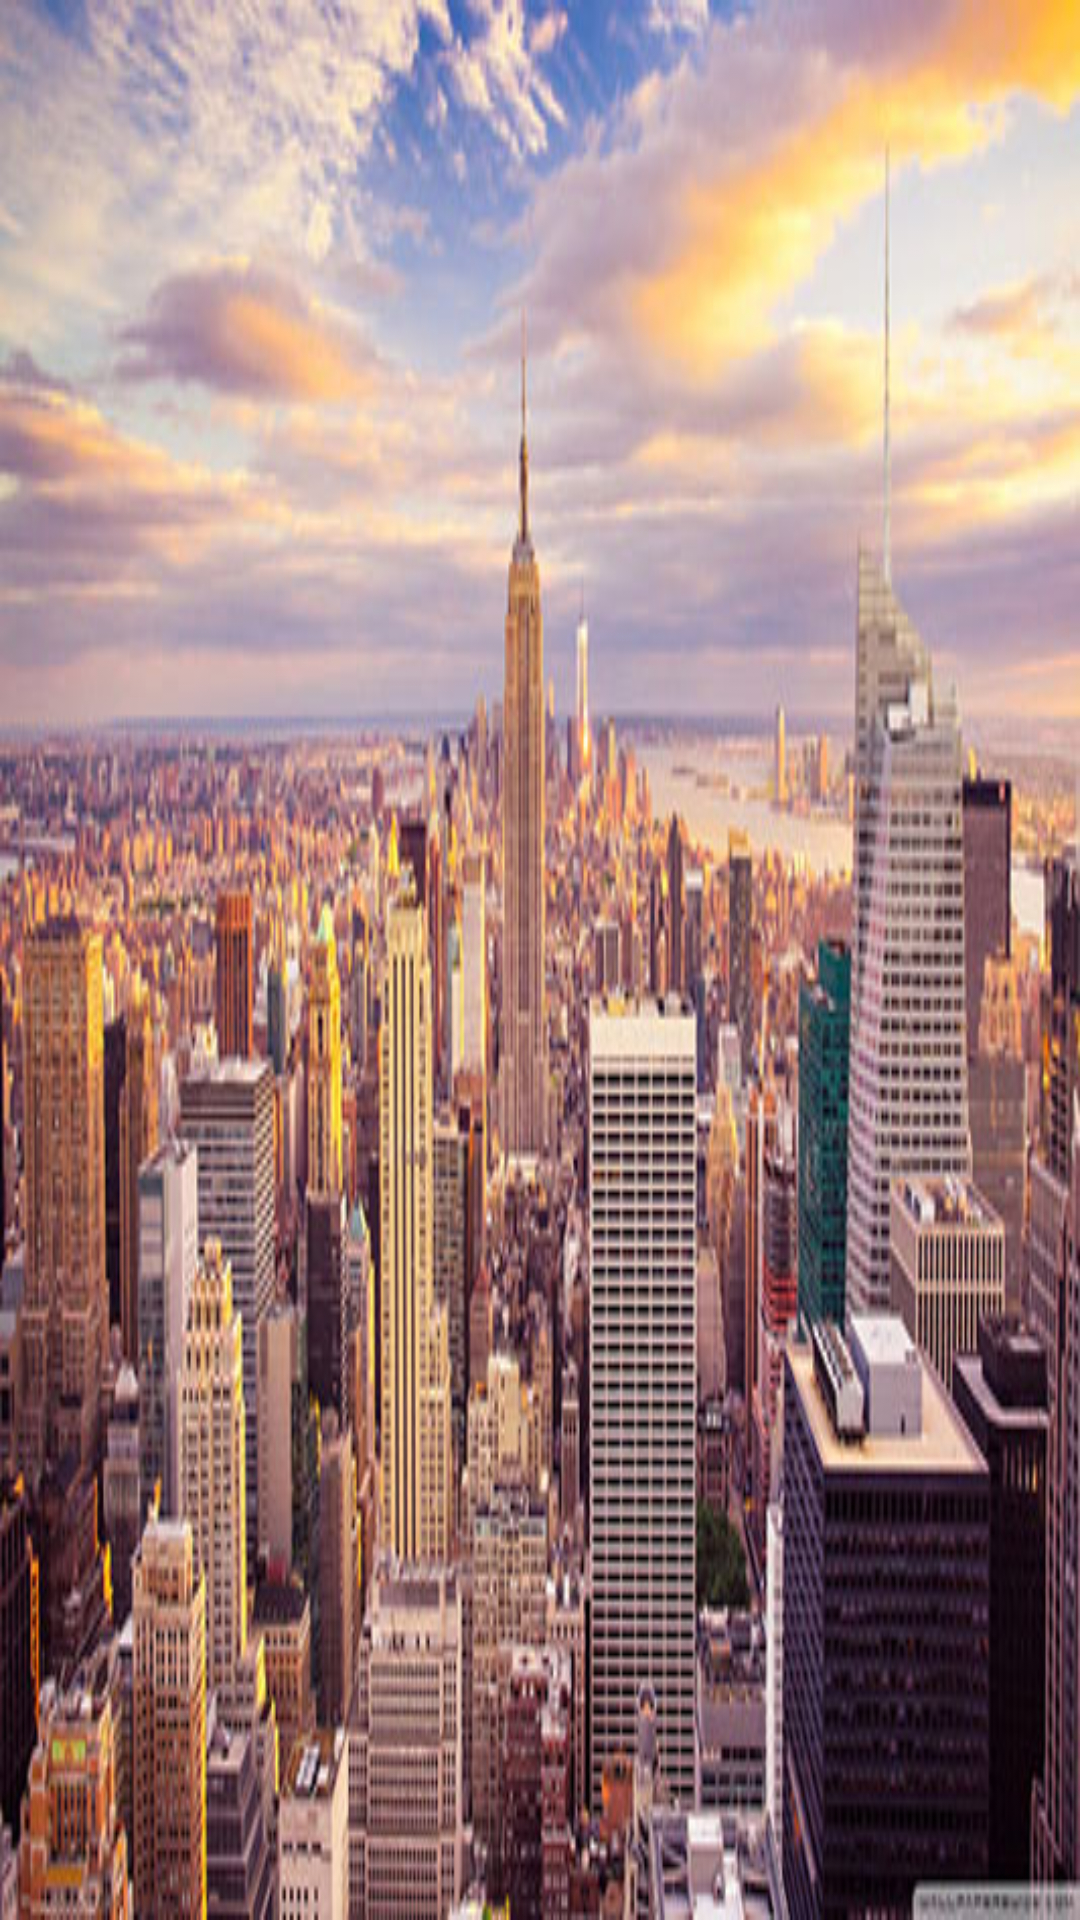

Here is an Android app screen rendered from its layout file. Give the layout XML and the strings, colors and styles it references.
<!-- AndroidManifest.xml: application theme MyCustomAppTheme -->
<!-- res/layout/nav_header_home.xml -->
<?xml version="1.0" encoding="utf-8"?>
<RelativeLayout xmlns:android="http://schemas.android.com/apk/res/android"
    xmlns:tools="http://schemas.android.com/tools"
    android:layout_width="match_parent"
    android:layout_height="150dp"
    android:background="@color/white"
    android:theme="@style/ThemeOverlay.AppCompat.Dark">

    <ImageView
        android:id="@+id/nh_background_iv"
        android:layout_width="match_parent"
        android:layout_height="match_parent"
        android:background="@drawable/navigation_background"
        tools:ignore="ContentDescription"
        />

</RelativeLayout>
<!-- resources referenced by this layout -->
<resources>
  <color name="white">#FFFFFF</color>
  <!-- drawable navigation_background: jpg bitmap (drawable, 88208 bytes) -->
  <style name="MyCustomAppTheme" parent="Theme.AppCompat.NoActionBar">
          
          <item name="colorPrimary">@color/appColor</item>
          <item name="colorPrimaryDark">@color/appColor90</item>
          <item name="colorAccent">@color/white</item>
      </style>
  <color name="appColor">#255AAD</color>
  <color name="appColor90">#90255AAD</color>
</resources>
